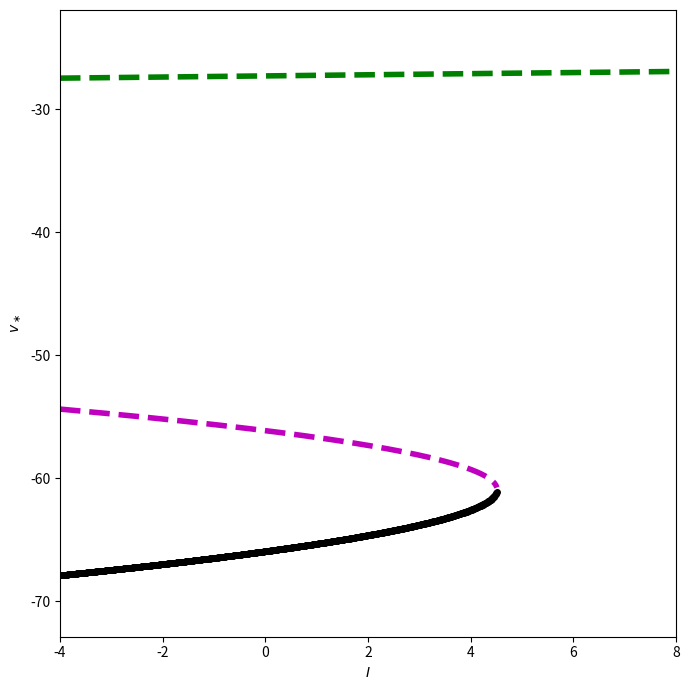

The matplotlib source for this figure:
import numpy as np
from numpy import exp
import matplotlib.pyplot as plt

c = 1.
g_na = 20.
g_k = 10.
g_l = 8.
v_na = 60.
v_k = -90.
v_l = -80.
tau_n = 0.15


def m_inf(v):
    return 1. / (1 + exp((-20 - v) / 15))


def m_inf_p(v):
    return -1. / (1 + exp((-20 - v) / 15)) ** 2 * exp((-20 - v) / 15) * (-1 / 15)


def n_inf(v):
    return 1. / (1 + exp((-25 - v) / 5))


def n_inf_p(v):
    return -1. / (1 + exp((-25 - v) / 5)) ** 2 * exp((-25 - v) / 5) * (-1 / 5)


def f(v):
    '''zeros of this function (offset by I) are the fixed points'''
    return g_na * m_inf(v) * (v_na - v) + g_k * n_inf(v) * (v_k - v) + g_l * (v_l - v)


v_grid = -100 + np.arange(3001) / 3000 * 150
f_grid = f(v_grid)


def find_fixed_points(I):
    '''bracket sign changes of f+I on v_grid, then bisect each one'''
    fi = f_grid + I
    roots = []
    for j in np.where(fi[:-1] * fi[1:] <= 0)[0]:
        v_low, v_high = v_grid[j], v_grid[j + 1]
        while v_high - v_low > 1e-12:
            v_c = (v_low + v_high) / 2
            if (f(v_c) + I) * (f(v_high) + I) <= 0:
                v_low = v_c
            else:
                v_high = v_c
        roots.append((v_low + v_high) / 2)
    return roots


def jacobian(v_c, n_c):
    j00 = g_na * m_inf_p(v_c) * (v_na - v_c) - g_na * m_inf(v_c) - g_k * n_c - g_l
    j01 = g_k * (v_k - v_c)
    j10 = n_inf_p(v_c) / tau_n
    j11 = -1 / tau_n
    return np.array([[j00, j01], [j10, j11]])


i_ext_vec = -4 + np.arange(1001) / 1000 * 12

points = {'black': [], 'blue': [], 'red': [], 'green': [], 'magenta': []}
for I in i_ext_vec:
    for v_c in find_fixed_points(I):
        n_c = n_inf(v_c)
        e = np.linalg.eigvals(jacobian(v_c, n_c))
        if abs(e[0].imag) < 1e-12 and e[0].real < 0 and e[1].real < 0:
            points['black'].append((I, v_c))
        if abs(e[0].imag) < 1e-12 and e[0].real > 0 and e[1].real > 0:
            points['blue'].append((I, v_c))
        if abs(e[0].imag) > 1e-12 and e[0].real < 0:
            points['red'].append((I, v_c))
        if abs(e[0].imag) > 1e-12 and e[0].real > 0:
            points['green'].append((I, v_c))
        if abs(e[0].imag) < 1e-12 and e[0].real * e[1].real < 0:
            points['magenta'].append((I, v_c))

if __name__ == "__main__":

    all_v = [v for pts in points.values() for _, v in pts]
    maxv_c, minv_c = max(all_v + [-100]), min(all_v + [50])

    plt.figure(figsize=(7, 7))
    for color, key in [('k', 'black'), ('b', 'blue'), ('r', 'red')]:
        if points[key]:
            i_pts, v_pts = zip(*points[key])
            plt.plot(i_pts, v_pts, '.' + color, markersize=8)
    for color, key in [('g', 'green'), ('m', 'magenta')]:
        if points[key]:
            i_pts, v_pts = zip(*points[key])
            plt.plot(i_pts, v_pts, '--' + color, linewidth=4)

    plt.xlabel('$I$')
    plt.ylabel(r'$v_\ast$')
    plt.xlim(-4, 8)
    plt.ylim(minv_c - 5, maxv_c + 5)
    plt.tight_layout()
    plt.savefig("fig.png")
    # plt.show()
